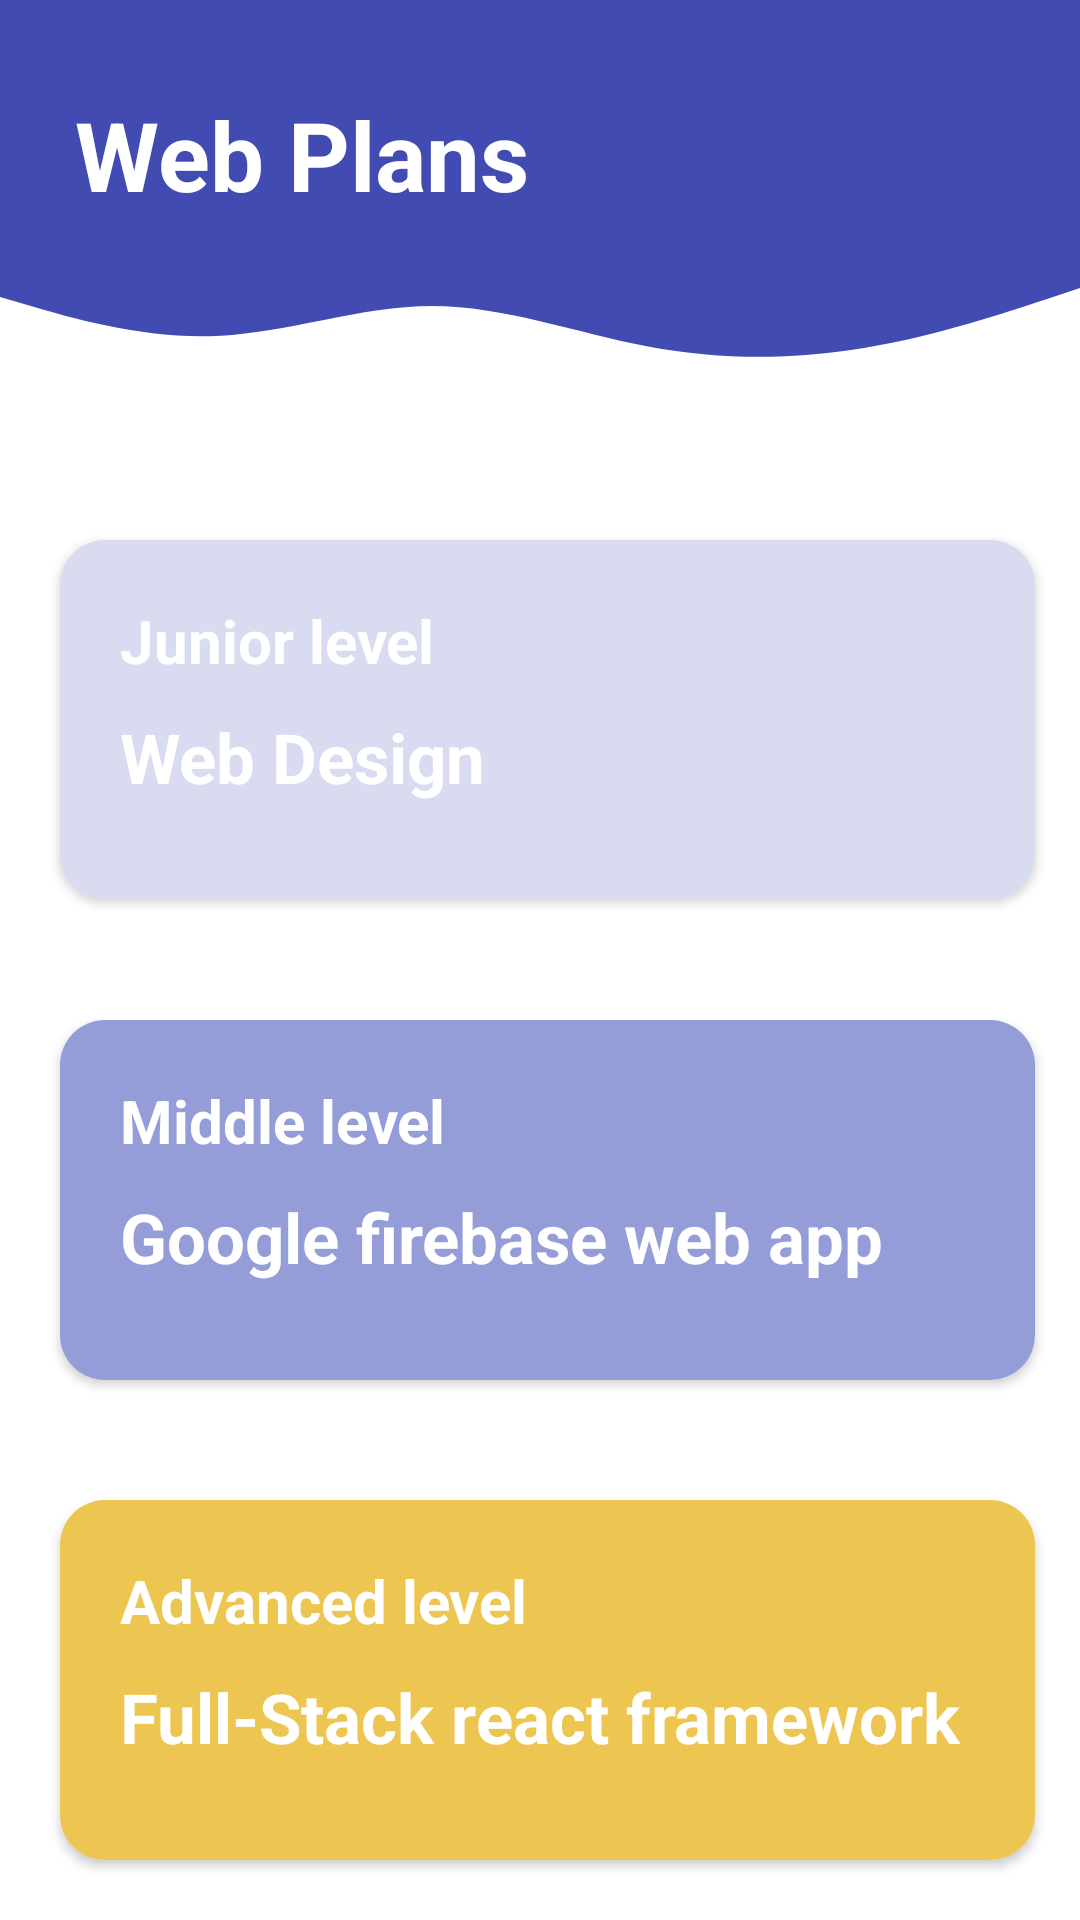

The Android layout XML behind this screen, and the referenced resources:
<!-- AndroidManifest.xml: application theme Theme.MyFuture -->
<!-- res/layout/fragment_webplans.xml -->
<?xml version="1.0" encoding="utf-8"?>
<FrameLayout xmlns:android="http://schemas.android.com/apk/res/android"
    xmlns:tools="http://schemas.android.com/tools"
    xmlns:app="http://schemas.android.com/apk/res-auto"
    android:layout_width="match_parent"
    android:layout_height="match_parent"
    tools:context=".webplans">

    
    <RelativeLayout
        android:id="@+id/fragment_containeer111"
        android:layout_width="match_parent"
        android:layout_height="match_parent"
        app:layout_constraintBottom_toTopOf="@+id/bottomNavigationView"
        app:layout_constraintEnd_toEndOf="parent"
        app:layout_constraintHorizontal_bias="0.0"
        app:layout_constraintStart_toStartOf="parent"
        app:layout_constraintTop_toTopOf="parent"
        android:orientation="horizontal">

        <TextView
            android:id="@+id/vvvv1"
            android:layout_width="match_parent"
            android:layout_height="90dp"
            android:background="@color/colorPrimary"
            android:gravity="bottom"
            android:padding="17sp"
            android:text=" Web Plans"
            android:textColor="@color/white"
            android:textSize="32sp"
            android:textStyle="bold"
            app:layout_constraintEnd_toEndOf="parent"
            app:layout_constraintStart_toStartOf="parent"
            app:layout_constraintTop_toTopOf="parent" />

        <View
            android:id="@+id/vvvv2"
            android:layout_width="match_parent"
            android:layout_height="30dp"
            android:layout_below="@+id/vvvv1"
            android:layout_marginBottom="50dp"
            android:background="@drawable/wave"
            app:layout_constraintEnd_toEndOf="parent"
            app:layout_constraintHorizontal_bias="0.0"
            app:layout_constraintStart_toStartOf="parent" />




        //card 1
        <androidx.cardview.widget.CardView
            android:id="@+id/cccc1"
            android:onClick="web1"
            android:layout_width="325dp"
            android:layout_height="120dp"
            app:cardCornerRadius="15dp"
            android:layout_gravity="center"
            android:layout_marginTop="10dp"
            android:layout_marginLeft="20dp"
            android:layout_marginBottom="20dp"
            android:layout_marginRight="10dp"
            android:layout_below="@+id/vvvv2">

            <RelativeLayout
                android:layout_width="match_parent"
                android:layout_height="match_parent"
                android:background="@color/light_blue"
                android:padding="10dp">

                <TextView
                    android:id="@+id/tttt1"
                    android:layout_width="wrap_content"
                    android:layout_height="wrap_content"
                    android:layout_marginLeft="10dp"
                    android:layout_marginTop="10dp"
                    android:text="Junior level"
                    android:textColor="@color/white"
                    android:textSize="20sp"
                    android:textStyle="bold" />

                <TextView
                    android:id="@+id/tttt2"
                    android:layout_width="wrap_content"
                    android:layout_height="wrap_content"
                    android:layout_below="@+id/tttt1"
                    android:layout_marginLeft="10dp"
                    android:layout_marginTop="10dp"
                    android:text="Web Design"
                    android:textColor="@color/white"
                    android:textSize="23sp"
                    android:textStyle="bold" />

                <TextView
                    android:layout_width="wrap_content"
                    android:layout_height="29dp"
                    android:layout_alignParentStart="true"
                    android:layout_alignParentTop="true"
                    android:layout_alignParentBottom="true"
                    android:layout_marginStart="283dp"
                    android:layout_marginLeft="290dp"
                    android:layout_marginTop="40dp"
                    android:layout_marginBottom="39dp"
                    android:background="@drawable/right_arrow" />


            </RelativeLayout>
        </androidx.cardview.widget.CardView>

        <CheckBox
            android:id="@+id/cbbbb1"
            android:layout_width="37dp"
            android:layout_height="wrap_content"
            android:layout_below="@+id/vvvv1"
            android:layout_marginStart="0.1dp"
            android:layout_marginLeft="360dp"
            android:layout_marginTop="127dp"
            android:layout_toEndOf="@+id/cccc1"
            android:scaleX="1.4"
            android:scaleY="1.4" />

        // card 2

        <androidx.cardview.widget.CardView
            android:id="@+id/cccc2"
            android:enabled="false"
            android:onClick="web2"
            android:layout_below="@+id/cccc1"
            android:layout_width="325dp"
            android:layout_height="120dp"
            app:cardCornerRadius="15dp"
            android:layout_gravity="center"
            android:layout_marginTop="20dp"
            android:layout_marginLeft="20dp"
            android:layout_marginRight="10dp"
            android:layout_marginBottom="20dp">

            <RelativeLayout
                android:layout_width="match_parent"
                android:layout_height="match_parent"
                android:background="@color/light_purple"
                android:padding="10dp">

                <TextView
                    android:id="@+id/tttt1.2"
                    android:layout_width="wrap_content"
                    android:layout_height="wrap_content"
                    android:layout_marginLeft="10dp"
                    android:layout_marginTop="10dp"
                    android:text="Middle level"
                    android:textColor="@color/white"
                    android:textSize="20sp"
                    android:textStyle="bold" />

                <TextView
                    android:id="@+id/tttt2.2"
                    android:layout_width="wrap_content"
                    android:layout_height="wrap_content"
                    android:layout_below="@+id/tttt1.2"
                    android:layout_marginLeft="10dp"
                    android:layout_marginTop="10dp"
                    android:text="Google firebase web app"
                    android:textColor="@color/white"
                    android:textSize="23sp"
                    android:textStyle="bold" />

                <TextView
                    android:layout_width="wrap_content"
                    android:layout_height="29dp"
                    android:layout_alignParentStart="true"
                    android:layout_alignParentTop="true"
                    android:layout_alignParentBottom="true"
                    android:layout_marginStart="283dp"
                    android:layout_marginLeft="290dp"
                    android:layout_marginTop="40dp"
                    android:layout_marginBottom="39dp"
                    android:background="@drawable/right_arrow" />


            </RelativeLayout>

        </androidx.cardview.widget.CardView>

        <CheckBox
            android:id="@+id/cbbbb2"
            android:enabled="false"
            android:layout_width="37dp"
            android:layout_height="wrap_content"
            android:layout_below="@id/cbbbb1"
            android:layout_marginStart="0.1dp"
            android:layout_marginLeft="360dp"
            android:layout_marginTop="113dp"
            android:layout_toEndOf="@+id/cccc2"
            android:scaleX="1.4"
            android:scaleY="1.4" />

        //card 3

        <androidx.cardview.widget.CardView
            android:id="@+id/cccc3"
            android:enabled="false"
            android:onClick="web3"
            android:layout_below="@+id/cccc2"
            android:layout_width="325dp"
            android:layout_height="120dp"
            app:cardCornerRadius="15dp"
            android:layout_gravity="center"
            android:layout_marginTop="20dp"
            android:layout_marginLeft="20dp"
            android:layout_marginRight="10dp"
            android:layout_marginBottom="20dp">

            <RelativeLayout
                android:layout_width="match_parent"
                android:layout_height="match_parent"
                android:background="@color/light_orange"
                android:padding="10dp">

                <TextView
                    android:id="@+id/tttt1.3"
                    android:layout_width="wrap_content"
                    android:layout_height="wrap_content"
                    android:layout_marginLeft="10dp"
                    android:layout_marginTop="10dp"
                    android:text="Advanced level"
                    android:textColor="@color/white"
                    android:textSize="20sp"
                    android:textStyle="bold" />

                <TextView
                    android:id="@+id/tttt2.3"
                    android:layout_width="wrap_content"
                    android:layout_height="wrap_content"
                    android:layout_below="@+id/tttt1.3"
                    android:layout_marginLeft="10dp"
                    android:layout_marginTop="10dp"
                    android:text="Full-Stack react framework"
                    android:textColor="@color/white"
                    android:textSize="23sp"
                    android:textStyle="bold" />

                <TextView
                    android:layout_width="wrap_content"
                    android:layout_height="29dp"
                    android:layout_alignParentStart="true"
                    android:layout_alignParentTop="true"
                    android:layout_alignParentBottom="true"
                    android:layout_marginStart="283dp"
                    android:layout_marginLeft="290dp"
                    android:layout_marginTop="40dp"
                    android:layout_marginBottom="39dp"
                    android:background="@drawable/right_arrow" />


            </RelativeLayout>

        </androidx.cardview.widget.CardView>

        <CheckBox
            android:id="@+id/cbbbb3"
            android:enabled="false"
            android:layout_width="37dp"
            android:layout_height="wrap_content"
            android:layout_below="@id/cbbbb2"
            android:layout_marginStart="0.1dp"
            android:layout_marginLeft="360dp"
            android:layout_marginTop="113dp"
            android:layout_toEndOf="@+id/cccc3"
            android:scaleX="1.4"
            android:scaleY="1.4" />


    </RelativeLayout>

</FrameLayout>
<!-- resources referenced by this layout -->
<resources>
  <color name="colorPrimary">#414bb1</color>
  <color name="light_blue">#d9dcf0</color>
  <color name="light_orange">#EDC651</color>
  <color name="light_purple">#949DD8</color>
  <color name="white">#FFFFFFFF</color>
  <!-- drawable wave (drawable) -->
  <vector xmlns:android="http://schemas.android.com/apk/res/android"
      android:width="1440dp"
      android:height="320dp"
      android:viewportWidth="1440"
      android:viewportHeight="320">
    <path
        android:pathData="M0,96L48,133.3C96,171 192,245 288,234.7C384,224 480,128 576,128C672,128 768,224 864,272C960,320 1056,320 1152,277.3C1248,235 1344,149 1392,106.7L1440,64L1440,0L1392,0C1344,0 1248,0 1152,0C1056,0 960,0 864,0C768,0 672,0 576,0C480,0 384,0 288,0C192,0 96,0 48,0L0,0Z"
        android:fillColor="@color/colorPrimary"
       />
  
  </vector>
  <style name="Theme.MyFuture" parent="Theme.MaterialComponents.DayNight.NoActionBar">
          
          <item name="colorPrimary">@color/purple_500</item>
          <item name="colorPrimaryVariant">@color/purple_700</item>
          <item name="colorOnPrimary">@color/white</item>
          
          <item name="colorSecondary">@color/teal_200</item>
          <item name="colorSecondaryVariant">@color/teal_700</item>
          <item name="colorOnSecondary">@color/black</item>
          
          <item name="android:statusBarColor" tools:targetApi="l">?attr/colorPrimaryVariant</item>
          
      </style>
  <color name="purple_500">#FF6200EE</color>
  <color name="purple_700">#FF3700B3</color>
  <color name="teal_200">#FF03DAC5</color>
  <color name="teal_700">#FF018786</color>
  <color name="black">#FF000000</color>
</resources>
